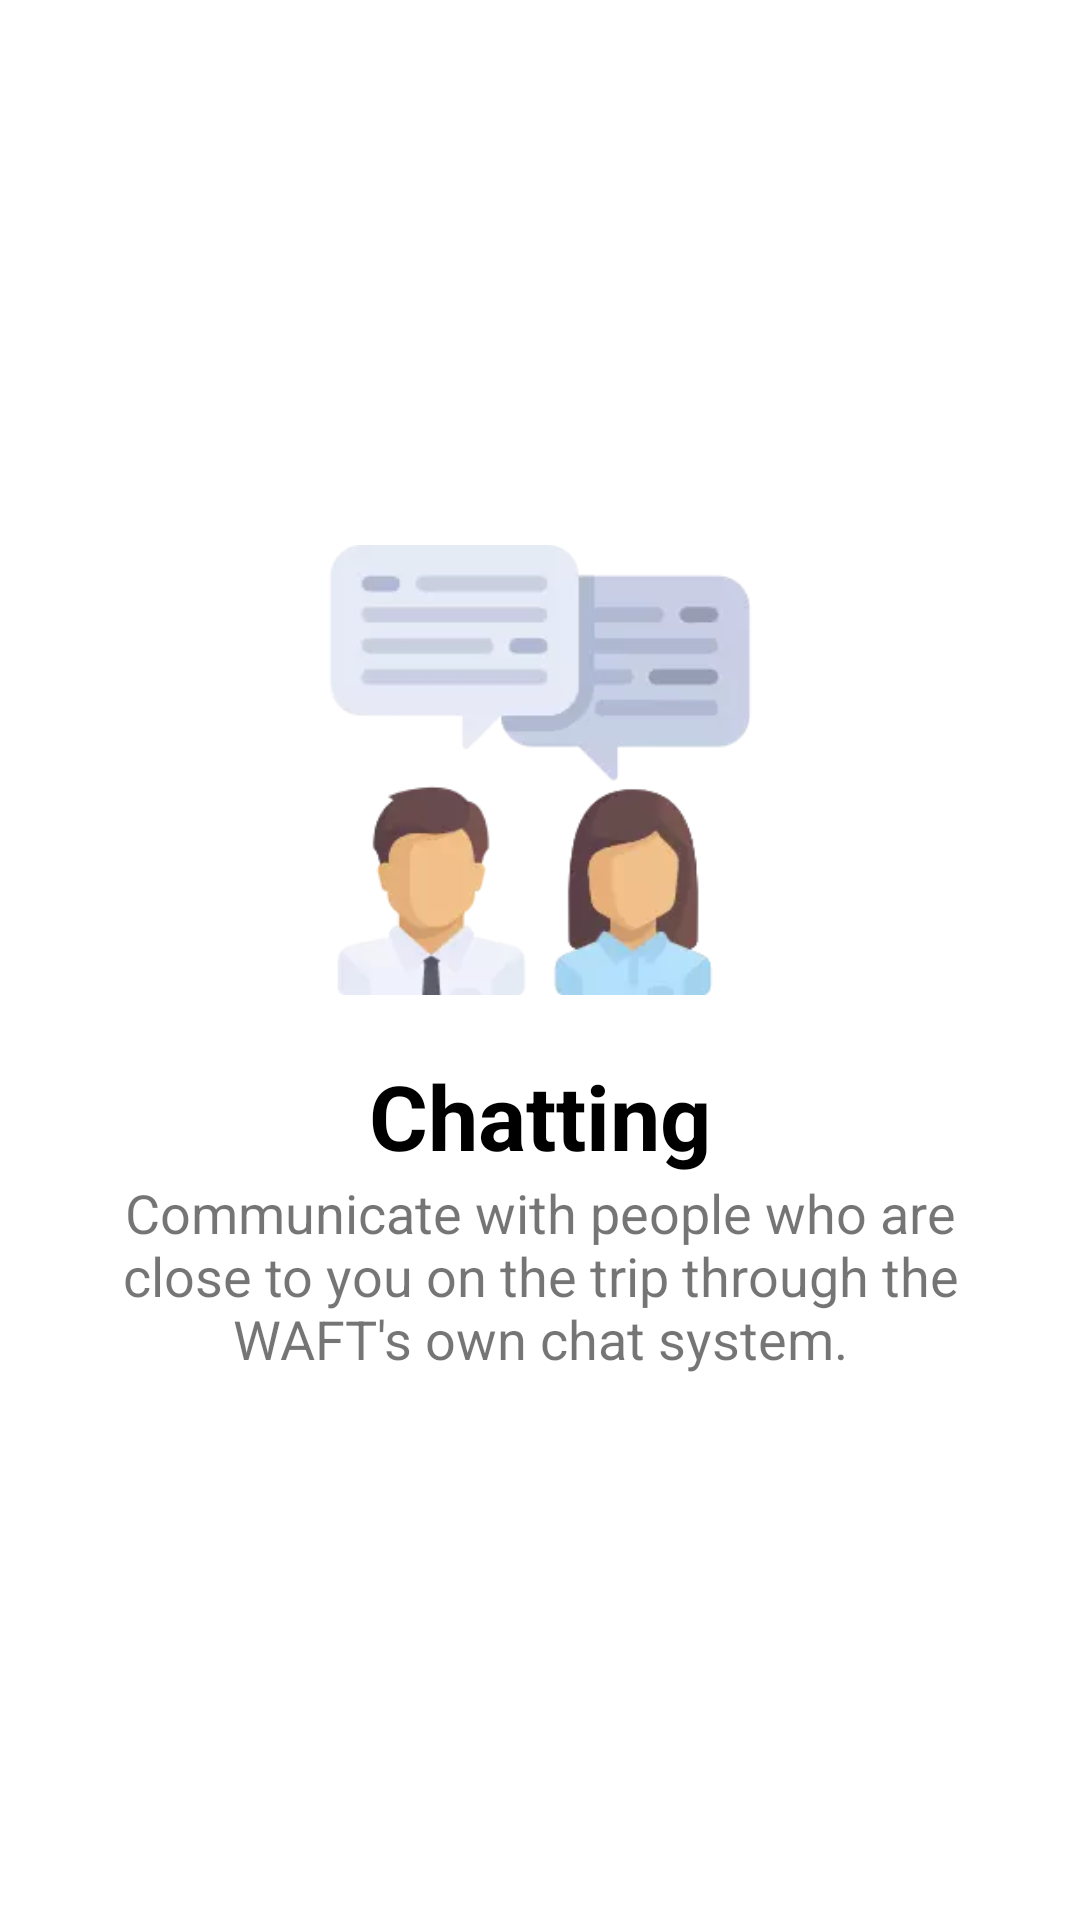

Layout XML and referenced resources for this Android screen:
<!-- AndroidManifest.xml: application theme AppTheme -->
<!-- res/layout/slide3.xml -->
<RelativeLayout xmlns:android="http://schemas.android.com/apk/res/android"
                android:orientation="vertical" android:layout_width="match_parent"
                android:layout_height="match_parent"
                android:background="@color/white">

    <LinearLayout
            android:layout_width="wrap_content"
            android:layout_height="wrap_content"
            android:layout_centerInParent="true"
            android:gravity="center_horizontal"
            android:orientation="vertical">

        <ImageView
                android:layout_width="@dimen/img_width"
                android:layout_height="@dimen/img_height"
                android:src="@drawable/chatting" />

        <TextView
                android:layout_marginTop="20dp"
                android:layout_width="wrap_content"
                android:layout_height="wrap_content"
                android:text="@string/title_slide3"
                android:textColor="@android:color/black"
                android:textSize="@dimen/slide_title"
                android:textStyle="bold" />

        <TextView
                android:layout_width="400dp"
                android:layout_height="wrap_content"
                android:paddingLeft="@dimen/desc_padding"
                android:paddingRight="@dimen/desc_padding"
                android:text="@string/desc_slide3"
                android:textAlignment="center"
                android:textSize="@dimen/slide_desc" />

    </LinearLayout>

</RelativeLayout>
<!-- resources referenced by this layout -->
<resources>
  <color name="white">#FFFFFF</color>
  <dimen name="desc_padding">40dp</dimen>
  <dimen name="img_height">150dp</dimen>
  <dimen name="img_width">150dp</dimen>
  <dimen name="slide_desc">18sp</dimen>
  <dimen name="slide_title">30sp</dimen>
  <!-- drawable chatting: webp bitmap (drawable, 4692 bytes) -->
  <string name="desc_slide3">Communicate with people who are close to you on the trip through the WAFT\'s own chat system.</string>
  <string name="title_slide3">Chatting</string>
  <style name="AppTheme" parent="Theme.AppCompat.Light.NoActionBar">
          
          <item name="colorPrimary">#2196F3</item>
          <item name="colorPrimaryDark">#1976D2</item>
          <item name="colorAccent">@color/colorAccent</item>
          <item name="drawerArrowStyle">@style/DrawerIcon</item>
          <item name="backgroundcolor">#fcfcfc</item>
          <item name="cardbackground">#ffffff</item>
          <item name="translateBackground">#DCEDC8</item>
          <item name="textcolor">#808080</item>
          <item name="tintcolor">#000000</item>
          <item name="textGrayColor">#78909C</item>
          <item name="buttoncolor">#2196F3</item>
          <item name="sideMenuColor">#fff</item>
          <item name="android:windowAnimationStyle">@style/WindowAnimationTransition</item>
      </style>
  <color name="colorAccent">#D81B60</color>
  <style name="DrawerIcon" parent="Widget.AppCompat.DrawerArrowToggle">
          <item name="color">@color/white</item>
      </style>
  <style name="WindowAnimationTransition">
          <item name="android:windowEnterAnimation">@android:anim/fade_in</item>
          <item name="android:windowExitAnimation">@android:anim/fade_out</item>
  
      </style>
</resources>
